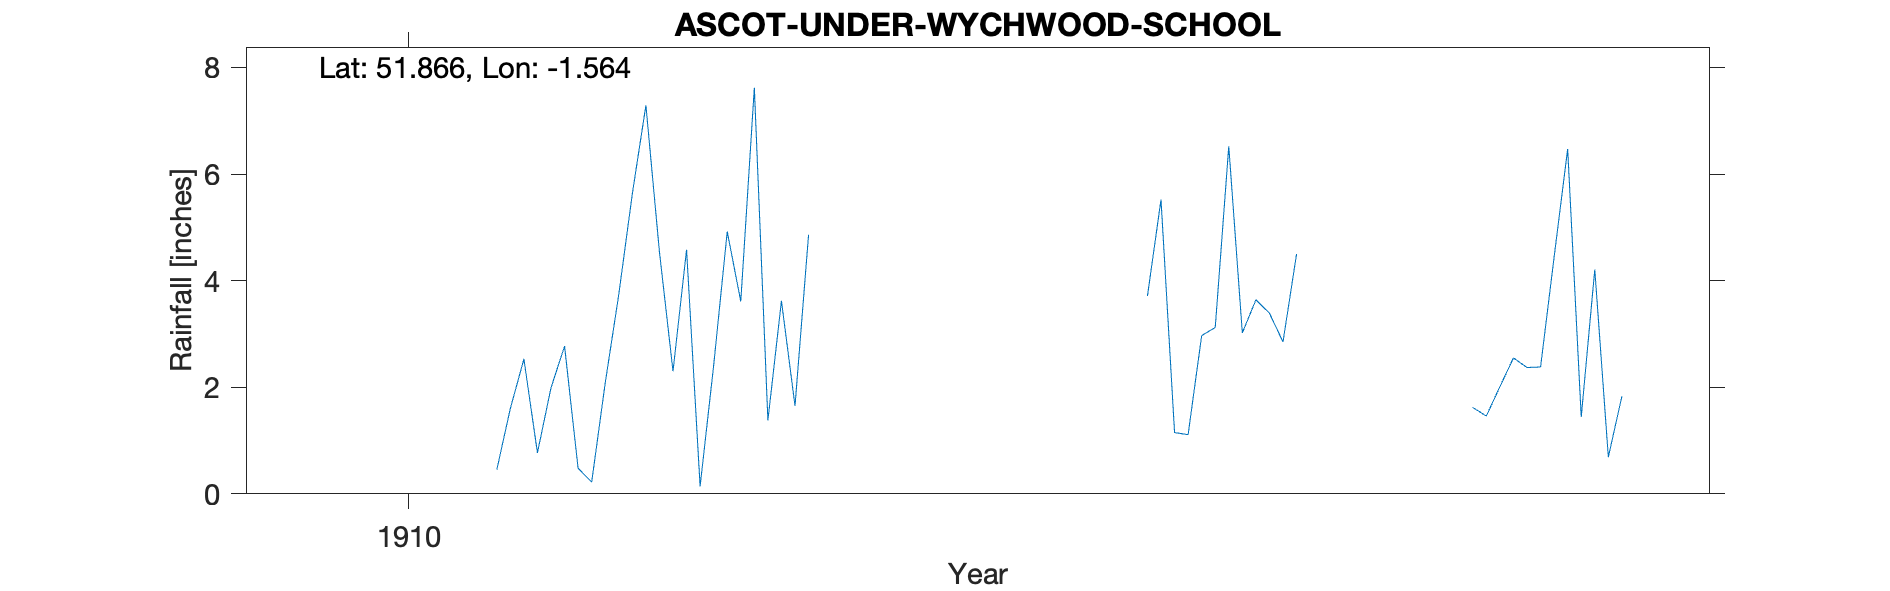

The data file committed next to this chart (first rows):
ASCOT-UNDER-WYCHWOOD-SCHOOL, , , , , , , , , , , , , , , , , , , , 
Grid ref, SP301187, Long, -1.564, Lat, 51.87, Elevation, 320, ft, , , , , , , , , , , , 
Station no, RR8112, , , , , , , , , , , , , , , , , , , 
, 1900, 1901, 1902, 1903, 1904, 1905, 1906, 1907, 1908, 1909, 1910, 1911, 1912, 1913, 1914, 1915, 1916, 1917, 1918, 1919
January, , , , , , , , , , , , 0.45, 4.54, , , 3.71, , 1.62, , 
February, , , , , , , , , , , , 1.6, 2.3, , , 5.52, , 1.46, , 
March, , , , , , , , , , , , 2.53, 4.58, , , 1.15, , 2.01, , 
April, , , , , , , , , , -999, , 0.77, 0.14, , , 1.11, , 2.55, , 
May, , , , , , , , , , -999, , 1.99, 2.41, , , 2.97, , 2.37, , 
June, , , , , , , , , , -999, , 2.77, 4.92, , , 3.12, , 2.38, , 
July, , , , , , , , , , -999, , 0.48, 3.61, , , 6.52, , 4.44, , 
August, , , , , , , , , , -999, , 0.22, 7.62, , , 3.02, , 6.47, , 
September, , , , , , , , , , -999, , 2.08, 1.38, , , 3.64, , 1.44, , 
October, , , , , , , , , , -999, , 3.74, 3.62, , , 3.39, , 4.21, , 
November, , , , , , , , , , -999, , 5.63, 1.65, , , 2.85, , 0.69, , 
December, , , , , , , , , , -999, , 7.29, 4.86, , , 4.5, , 1.83, , 
Total, , , , , , , , , , , 36.36, 29.55, 41.63, , , 41.5, , 31.47, , 
1909 Apr-Dec bracketed -999 (26.04), , , , , , , , , , , , , , , , , , , , 
Elevation estimated from OS map, , , , , , , , , , , , , , , , , , , , 
